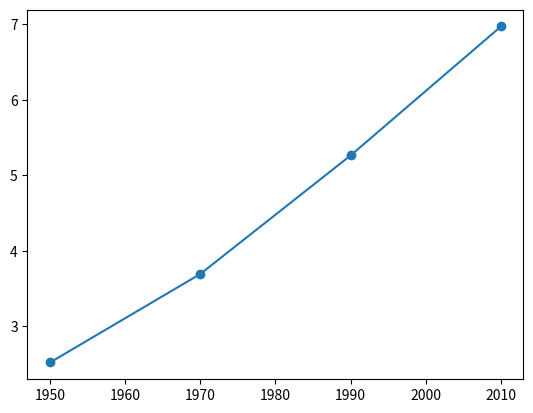

Here is the Python script that generated this plot:
#!E:\GIT\Python\Datacamp\Basic_plots_with_Matplotlib\venv\Scripts\python.exe

import matplotlib.pyplot as plt

# Create a plot with x and y data
year = [1950, 1970, 1990, 2010]
pop = [2.519, 3.692, 5.263, 6.972]
plt.plot(year, pop)
plt.show()
plt.scatter(year, pop)
plt.show()
